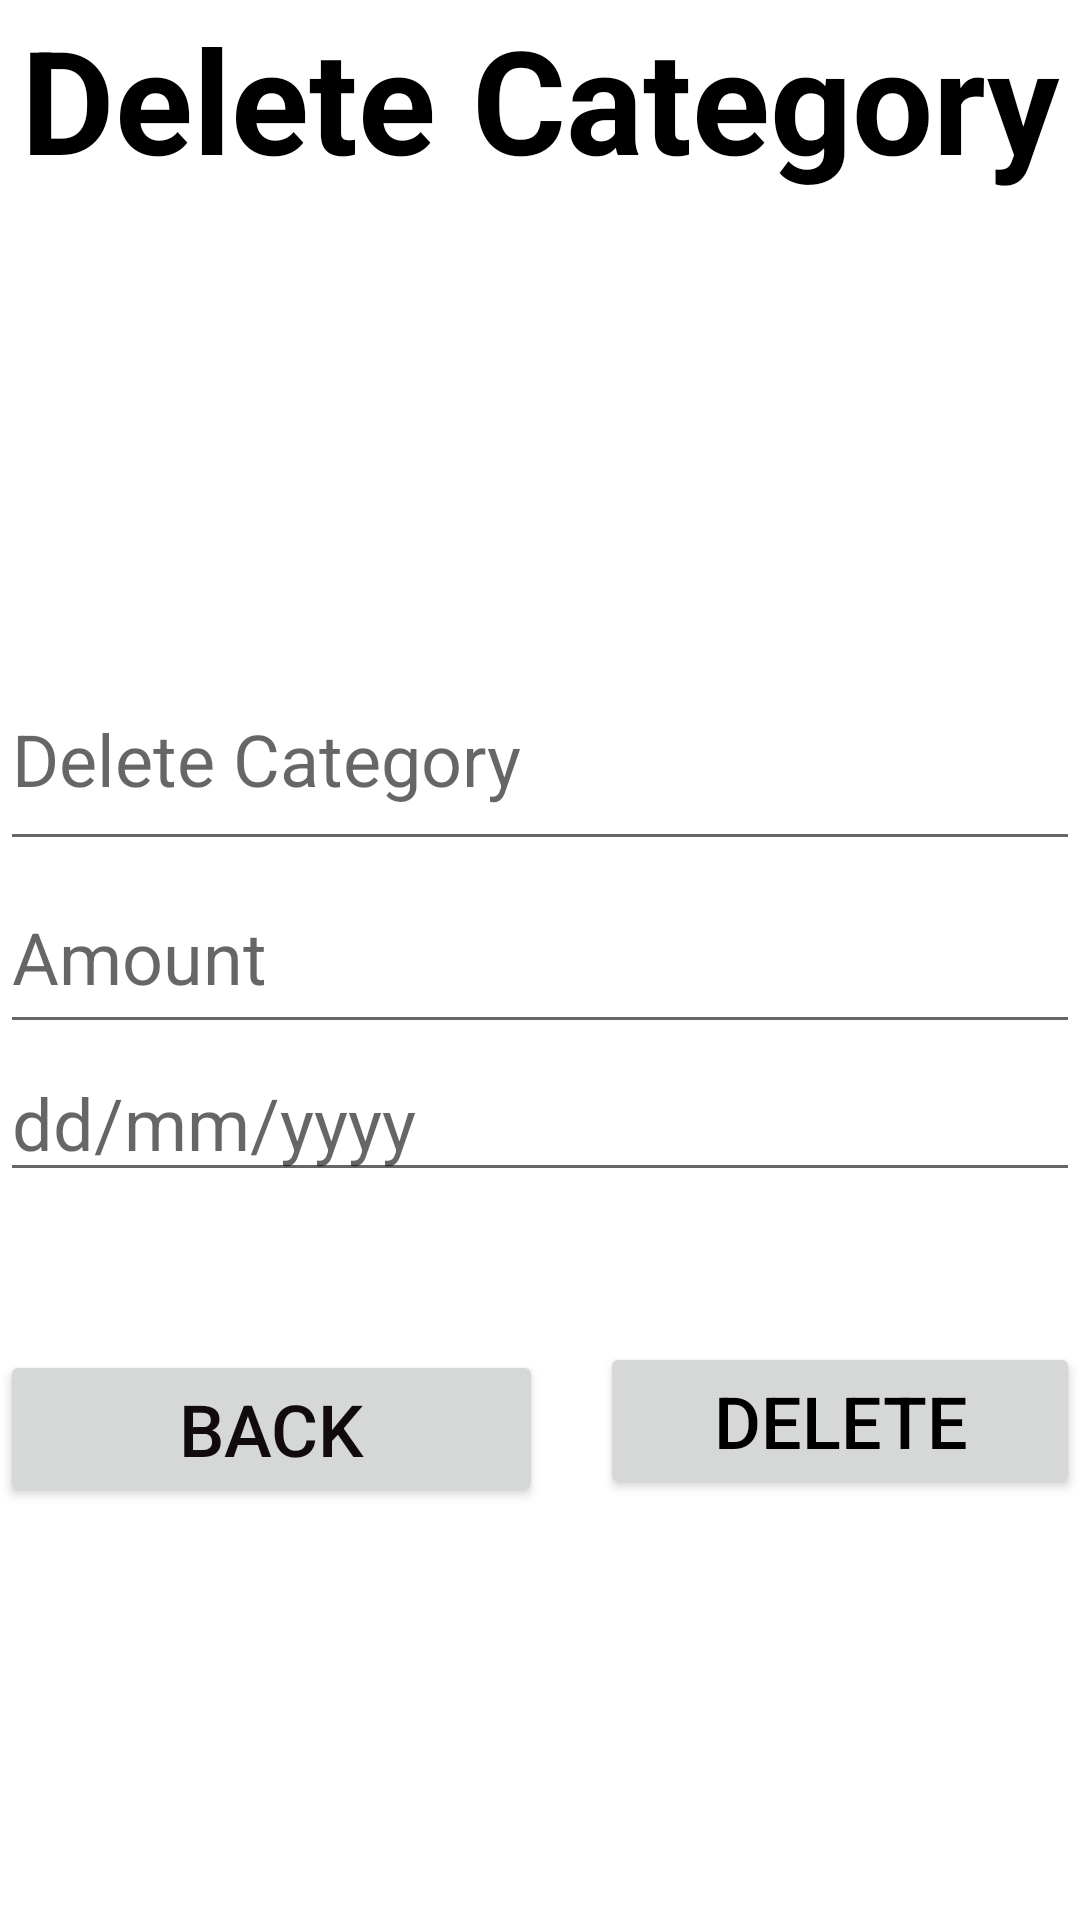

Here is an Android app screen rendered from its layout file. Give the layout XML and the strings, colors and styles it references.
<!-- AndroidManifest.xml: application theme Theme.MyApplication -->
<!-- res/layout/activity_delete.xml -->
<?xml version="1.0" encoding="utf-8"?>
<LinearLayout xmlns:android="http://schemas.android.com/apk/res/android"
    xmlns:app="http://schemas.android.com/apk/res-auto"
    xmlns:tools="http://schemas.android.com/tools"
    android:layout_width="match_parent"
    android:layout_height="match_parent"
    android:orientation="vertical"
    android:background="@color/white"
    tools:context=".Delete">

    <TextView
        android:id="@+id/textView8"
        android:layout_width="match_parent"
        android:layout_height="66dp"
        android:gravity="center"
        android:text="Delete Category"
        android:textColor="#000000"
        android:textSize="48sp"
        android:textStyle="bold" />

    <EditText
        android:id="@+id/editTextTextPersonName7"
        android:layout_width="match_parent"
        android:layout_height="71dp"
        android:layout_marginTop="150dp"
        android:ems="10"
        android:hint="Delete Category"
        android:inputType="textPersonName"
        android:textSize="24sp" />

    <EditText
        android:id="@+id/editTextTextPersonName8"
        android:layout_width="match_parent"
        android:layout_height="61dp"
        android:ems="10"
        android:hint="Amount"
        android:inputType="textPersonName"
        android:textSize="24sp" />

    <EditText
        android:id="@+id/editTextDate3"
        android:layout_width="match_parent"
        android:layout_height="wrap_content"
        android:ems="10"
        android:hint="dd/mm/yyyy"
        android:inputType="date"
        android:textSize="24sp" />

    <Button
        android:id="@+id/button15"
        android:layout_width="match_parent"
        android:layout_height="wrap_content"
        android:layout_marginStart="200dp"
        android:layout_marginLeft="200dp"
        android:layout_marginTop="50dp"
        android:text="DELETE"
        android:textColor="#000000"
        android:textSize="24sp" />

    <Button
        android:id="@+id/button16"
        android:layout_width="181dp"
        android:layout_height="wrap_content"
        android:layout_marginTop="-50sp"
        android:layout_marginEnd="240dp"
        android:layout_marginRight="240dp"
        android:text="back"
        android:textColor="#120B0B"
        android:textSize="24sp" />

</LinearLayout>
<!-- resources referenced by this layout -->
<resources>
  <style name="Theme.MyApplication" parent="Theme.MaterialComponents.DayNight.DarkActionBar">
          
          <item name="colorPrimary">#4CACB8</item>
          <item name="colorPrimaryVariant">#6DE3F3</item>
          <item name="colorOnPrimary">@color/white</item>
          
          <item name="colorSecondary">@color/teal_200</item>
          <item name="colorSecondaryVariant">@color/teal_700</item>
          <item name="colorOnSecondary">@color/black</item>
          
          <item name="android:statusBarColor" tools:targetApi="l">?attr/colorPrimaryVariant</item>
          
      </style>
  <!-- not gathered from this repository: default colours our renderer supplied (Android Studio template values) -->
  <color name="teal_200">#FF03DAC5</color>
  <color name="teal_700">#FF018786</color>
  <color name="black">#FF000000</color>
  <color name="white">#FFFFFFFF</color>
</resources>
